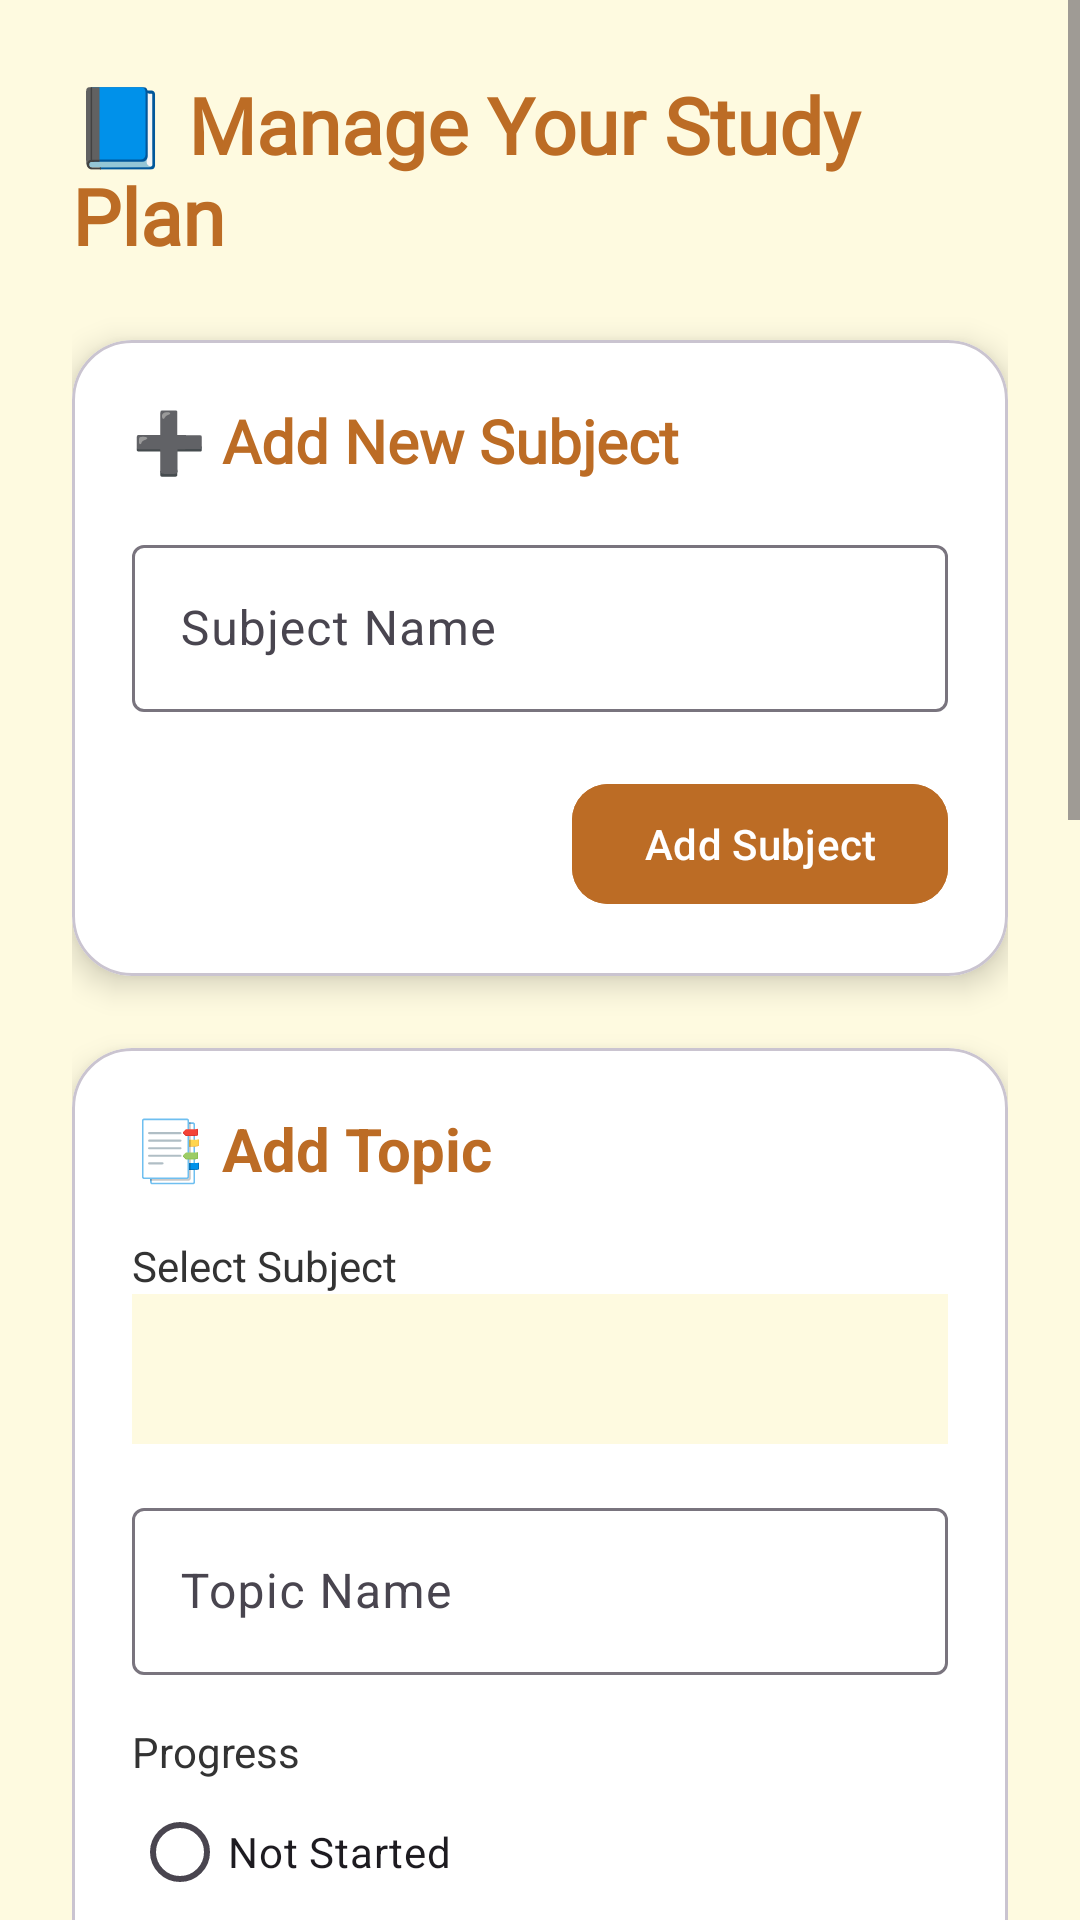

Reconstruct the res/layout file that produces this screen, plus the resources it refers to.
<!-- AndroidManifest.xml: application theme Theme.StudyPal -->
<!-- res/layout/fragment_home_fragment.xml -->
<?xml version="1.0" encoding="utf-8"?>
<ScrollView xmlns:android="http://schemas.android.com/apk/res/android"
    xmlns:app="http://schemas.android.com/apk/res-auto"
    android:layout_width="match_parent"
    android:layout_height="match_parent"
    android:background="#FEFAE0"
    android:fillViewport="true">

    <LinearLayout
        android:layout_width="match_parent"
        android:layout_height="wrap_content"
        android:orientation="vertical"
        android:padding="24dp"
        android:gravity="center_horizontal">

        
        <TextView
            android:id="@+id/page_title"
            android:layout_width="wrap_content"
            android:layout_height="wrap_content"
            android:text="📘 Manage Your Study Plan"
            android:textSize="26sp"
            android:textStyle="bold"
            android:fontFamily="@font/montserrat_bold"
            android:textColor="#BC6C25"
            android:layout_marginBottom="24dp" />

        
        <com.google.android.material.card.MaterialCardView
            android:layout_width="match_parent"
            android:layout_height="wrap_content"
            app:cardCornerRadius="20dp"
            app:cardElevation="6dp"
            android:layout_marginBottom="24dp"
            android:strokeColor="#DDA15E"
            android:strokeWidth="1.1"
            app:cardBackgroundColor="@android:color/white">

            <LinearLayout
                android:layout_width="match_parent"
                android:layout_height="wrap_content"
                android:orientation="vertical"
                android:padding="20dp">

                <TextView
                    android:layout_width="wrap_content"
                    android:layout_height="wrap_content"
                    android:text="➕ Add New Subject"
                    android:textSize="20sp"
                    android:textStyle="bold"
                    android:fontFamily="@font/montserrat_bold"
                    android:textColor="#BC6C25" />

                <com.google.android.material.textfield.TextInputLayout
                    android:layout_width="match_parent"
                    android:layout_height="wrap_content"
                    android:layout_marginTop="16dp">

                    <com.google.android.material.textfield.TextInputEditText
                        android:id="@+id/subject_name"
                        android:layout_width="match_parent"
                        android:layout_height="wrap_content"
                        android:hint="Subject Name"
                        android:textColor="#000000" />
                </com.google.android.material.textfield.TextInputLayout>

                <com.google.android.material.button.MaterialButton
                    android:id="@+id/add_subject"
                    android:layout_width="wrap_content"
                    android:layout_height="wrap_content"
                    android:text="Add Subject"
                    android:textColor="@android:color/white"
                    android:backgroundTint="#BC6C25"
                    android:layout_gravity="end"
                    android:layout_marginTop="20dp"
                    app:cornerRadius="12dp" />
            </LinearLayout>
        </com.google.android.material.card.MaterialCardView>

        
        <com.google.android.material.card.MaterialCardView
            android:layout_width="match_parent"
            android:layout_height="wrap_content"
            app:cardCornerRadius="20dp"
            app:cardElevation="6dp"
            app:cardBackgroundColor="@android:color/white"
            android:strokeColor="#DDA15E"
        android:strokeWidth="1.1"
            >

            <LinearLayout
                android:layout_width="match_parent"
                android:layout_height="wrap_content"
                android:orientation="vertical"
                android:padding="20dp">

                <TextView
                    android:layout_width="wrap_content"
                    android:layout_height="wrap_content"
                    android:text="📑 Add Topic"
                    android:textSize="20sp"
                    android:textStyle="bold"
                    android:textColor="#BC6C25" />

                
                <TextView
                    android:layout_width="wrap_content"
                    android:layout_height="wrap_content"
                    android:text="Select Subject"
                    android:textColor="#333"
                    android:layout_marginTop="16dp" />

                <Spinner
                    android:id="@+id/spinner_subjects"
                    android:layout_width="match_parent"
                    android:layout_height="50dp"
                    android:background="?attr/colorSurface" />


                
                <com.google.android.material.textfield.TextInputLayout
                    android:layout_width="match_parent"
                    android:layout_height="wrap_content"
                    android:layout_marginTop="16dp">

                    <com.google.android.material.textfield.TextInputEditText
                        android:id="@+id/topic_name"
                        android:layout_width="match_parent"
                        android:layout_height="wrap_content"
                        android:hint="Topic Name"
                        android:textColor="#000000" />
                </com.google.android.material.textfield.TextInputLayout>

                
                <TextView
                    android:layout_width="wrap_content"
                    android:layout_height="wrap_content"
                    android:text="Progress"
                    android:textColor="#333"
                    android:layout_marginTop="16dp" />

                <RadioGroup
                    android:id="@+id/radioProgress"
                    android:layout_width="match_parent"
                    android:layout_height="wrap_content">

                    <RadioButton
                        android:id="@+id/radio_Not_Started"
                        android:layout_width="wrap_content"
                        android:layout_height="wrap_content"
                        android:text="Not Started" />

                    <RadioButton
                        android:id="@+id/radio_Started"
                        android:layout_width="wrap_content"
                        android:layout_height="wrap_content"
                        android:text="Started" />

                    <RadioButton
                        android:id="@+id/radio_Completed"
                        android:layout_width="wrap_content"
                        android:layout_height="wrap_content"
                        android:text="Completed" />
                </RadioGroup>

                
                <TextView
                    android:layout_width="wrap_content"
                    android:layout_height="wrap_content"
                    android:text="Importance"
                    android:textColor="#333"
                    android:layout_marginTop="16dp" />

                <RadioGroup
                    android:id="@+id/radioImportance"
                    android:layout_width="match_parent"
                    android:layout_height="wrap_content">

                    <RadioButton
                        android:id="@+id/radio_Low"
                        android:layout_width="wrap_content"
                        android:layout_height="wrap_content"
                        android:text="Low" />

                    <RadioButton
                        android:id="@+id/radio_Moderate"
                        android:layout_width="wrap_content"
                        android:layout_height="wrap_content"
                        android:text="Moderate" />

                    <RadioButton
                        android:id="@+id/radio_High"
                        android:layout_width="wrap_content"
                        android:layout_height="wrap_content"
                        android:text="High" />
                </RadioGroup>

                
                <TextView
                    android:layout_width="wrap_content"
                    android:layout_height="wrap_content"
                    android:text="Deadline"
                    android:textColor="#333"
                    android:layout_marginTop="16dp" />

                <DatePicker
                    android:id="@+id/deadline"
                    android:layout_width="wrap_content"
                    android:layout_height="wrap_content"
                    android:layout_marginTop="4dp"
                    android:theme="@style/ThemeOverlay.MaterialComponents.Light" />

                
                <com.google.android.material.button.MaterialButton
                    android:id="@+id/add_topic"
                    android:layout_width="wrap_content"
                    android:layout_height="wrap_content"
                    android:text="Add Topic"
                    android:textColor="@android:color/white"
                    android:backgroundTint="#BC6C25"
                    android:layout_gravity="end"
                    android:layout_marginTop="20dp"
                    app:cornerRadius="12dp" />
            </LinearLayout>
        </com.google.android.material.card.MaterialCardView>
    </LinearLayout>
</ScrollView>
<!-- resources referenced by this layout -->
<resources>
  <style name="Theme.StudyPal" parent="Theme.Material3.DayNight.NoActionBar">
          
          <item name="colorPrimary">#BC6C25</item>
          <item name="colorOnPrimary">#FFFFFF</item>
          <item name="colorSecondary">#DDA15E</item>
          <item name="colorSurface">#FEFAE0</item>
          <item name="android:statusBarColor">#BC6C25</item>
          <item name="android:navigationBarColor">#FEFAE0</item>
      </style>
</resources>
